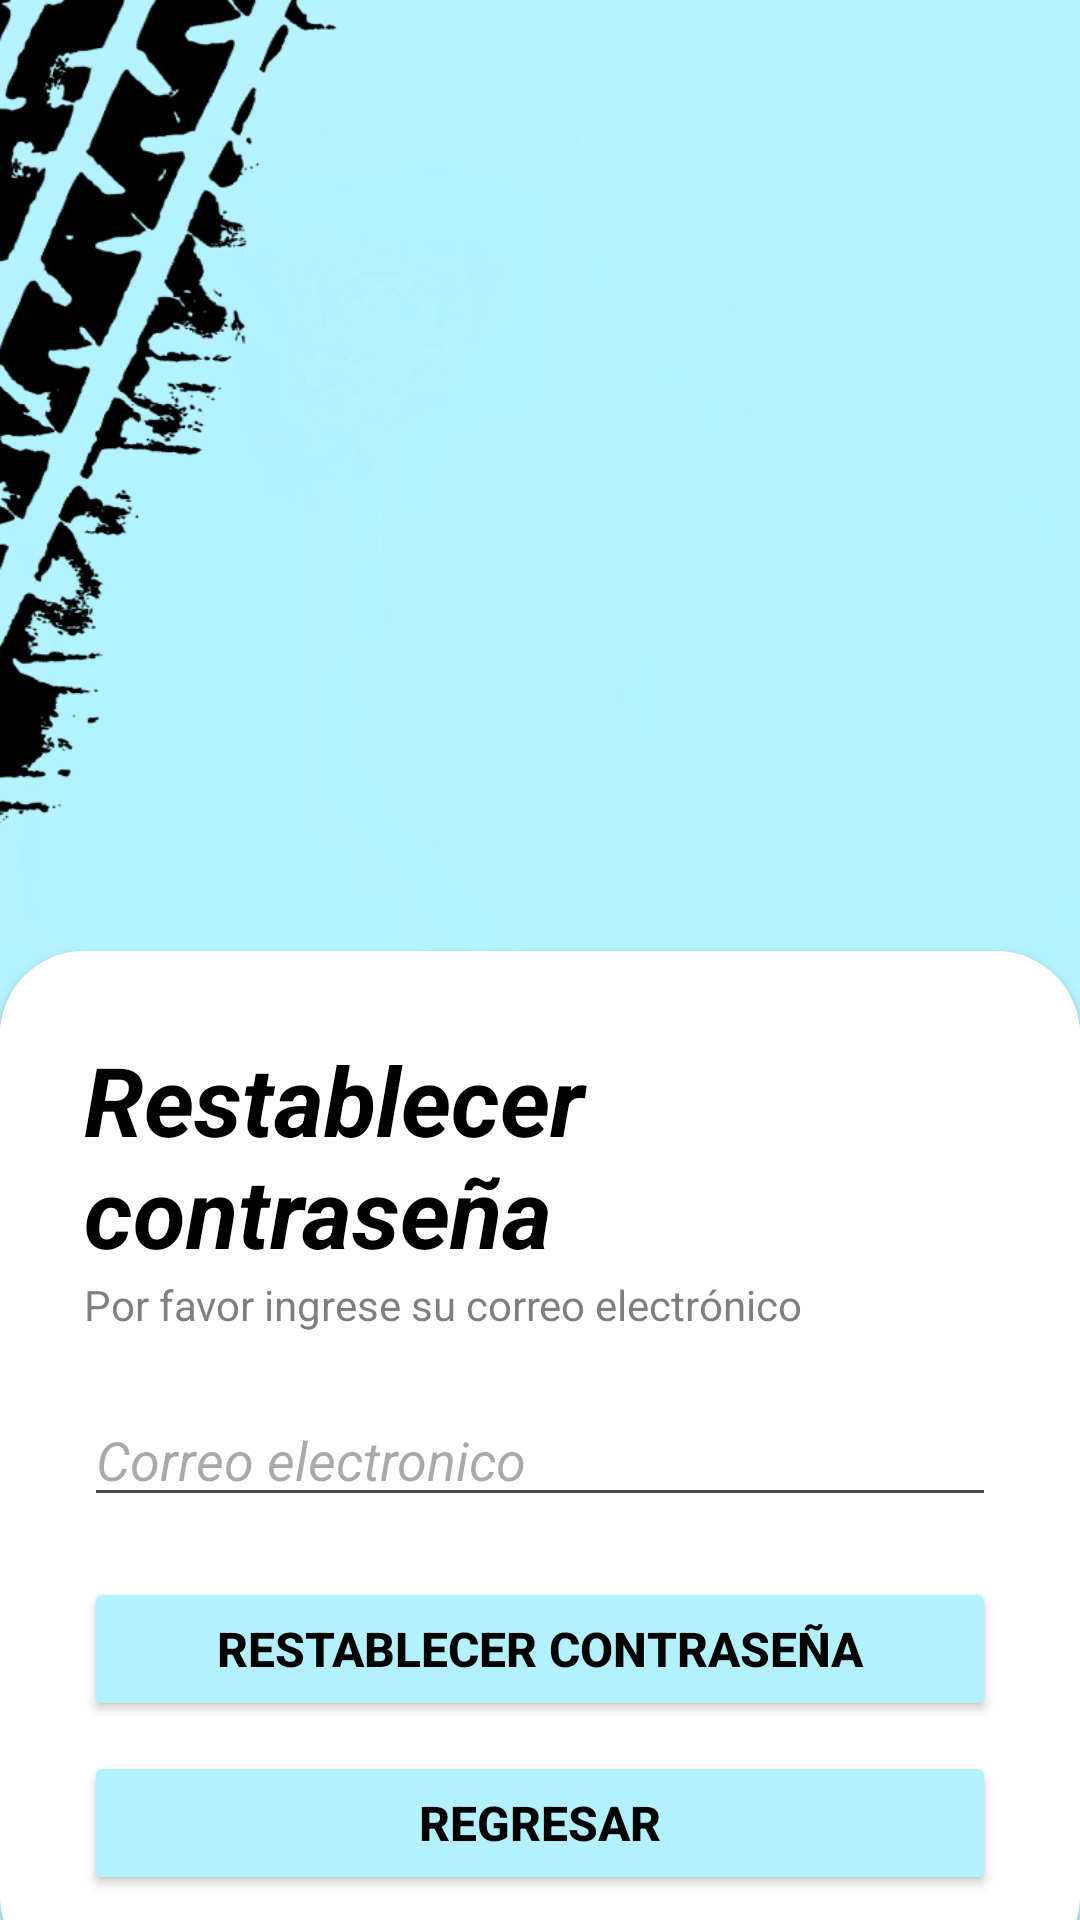

Reconstruct the res/layout file that produces this screen, plus the resources it refers to.
<!-- AndroidManifest.xml: application theme Theme.App_MantAutomoviles -->
<!-- res/layout/activity_restablecer_contrasena.xml -->
<?xml version="1.0" encoding="utf-8"?>
<RelativeLayout xmlns:android="http://schemas.android.com/apk/res/android"
    xmlns:app="http://schemas.android.com/apk/res-auto"
    xmlns:tools="http://schemas.android.com/tools"
    android:layout_width="match_parent"
    android:layout_height="match_parent"
    android:background="@drawable/fondoceleste"
    tools:context=".Login">

    <RelativeLayout
        android:layout_width="match_parent"
        android:layout_height="match_parent"
        android:alpha="0.7"/>

    <LinearLayout
        android:layout_width="match_parent"
        android:layout_height="match_parent"
        android:orientation="vertical"
        android:gravity="center"
        android:layout_above="@id/card_view"
        android:padding="28dp"/>

    <androidx.cardview.widget.CardView
        android:layout_width="match_parent"
        android:layout_height="wrap_content"
        android:layout_alignParentBottom="true"
        app:cardCornerRadius="28dp"
        android:layout_marginBottom="-20dp"
        android:id="@+id/card_view"
        >

        <LinearLayout
            android:layout_width="match_parent"
            android:layout_height="wrap_content"
            android:orientation="vertical"
            android:background="@color/white"
            android:padding="28dp">

            <TextView
                android:layout_width="wrap_content"
                android:layout_height="wrap_content"
                android:text="Restablecer contraseña"
                android:textColor="@color/black"
                android:textSize="32sp"
                android:textStyle="bold|italic" />

            <TextView
                android:layout_width="wrap_content"
                android:layout_height="wrap_content"
                android:alpha="0.7"
                android:text="Por favor ingrese su correo electrónico" />

            <View
                android:layout_width="wrap_content"
                android:layout_height="20dp"/>

            <EditText
                android:id="@+id/Email"
                android:layout_width="match_parent"
                android:layout_height="wrap_content"
                android:hint="Correo electronico"
                android:inputType="textEmailAddress"
                android:textStyle="italic" />

            <View
                android:layout_width="wrap_content"
                android:layout_height="20dp"/>

            <RelativeLayout
                android:layout_width="match_parent"
                android:layout_height="wrap_content"/>

            <Button
                android:id="@+id/RestContrasena"
                android:layout_width="match_parent"
                android:layout_height="wrap_content"
                android:backgroundTint="#B3F1FE"
                android:text="Restablecer contraseña"
                android:textColor="@color/black"
                android:textSize="16sp"
                android:textStyle="bold" />

            <View
                android:layout_width="wrap_content"
                android:layout_height="10dp"/>

            <LinearLayout
                android:layout_width="match_parent"
                android:layout_height="wrap_content"
                android:orientation="horizontal"
                android:gravity="center">

                <Button
                    android:id="@+id/regresar2"
                    android:layout_width="match_parent"
                    android:layout_height="wrap_content"
                    android:backgroundTint="#B3F1FE"
                    android:text="Regresar"
                    android:textColor="@color/black"
                    android:textSize="16sp"
                    android:textStyle="bold" />

            </LinearLayout>

        </LinearLayout>

    </androidx.cardview.widget.CardView>

</RelativeLayout>
<!-- resources referenced by this layout -->
<resources>
  <color name="black">#FF000000</color>
  <color name="white">#FFFFFFFF</color>
  <!-- drawable fondoceleste: png bitmap (drawable, 120059 bytes) -->
  <style name="Theme.App_MantAutomoviles" parent="Base.Theme.App_MantAutomoviles" />
  <style name="Base.Theme.App_MantAutomoviles" parent="Theme.Material3.DayNight.NoActionBar">
          
          
      </style>
</resources>
